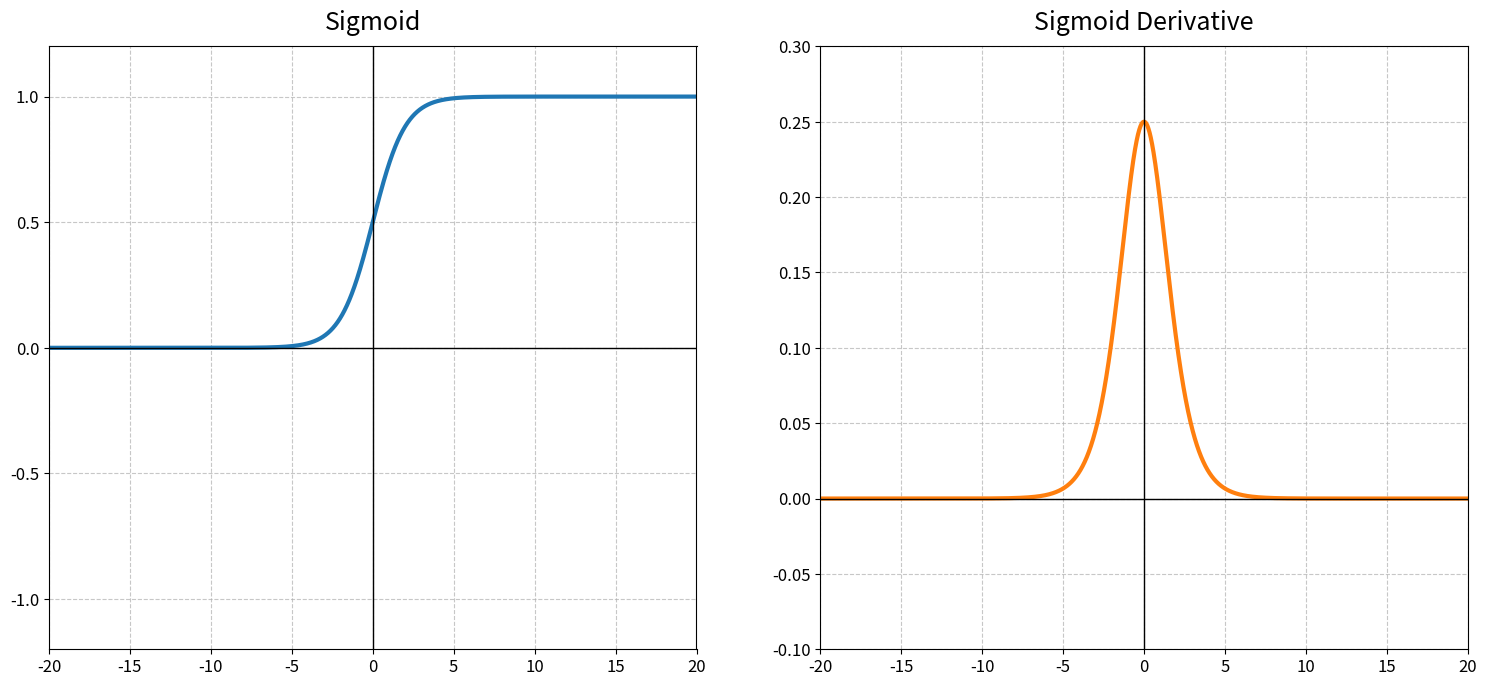

Write Python code to recreate this figure. (Note: this script raises an exception after producing the figure.)
import numpy as np
import matplotlib.pyplot as plt
import matplotlib.colors as mcolors

# 设置图片清晰度和字体大小
plt.rcParams['figure.dpi'] = 300
plt.rcParams['font.size'] = 12  # 增大基础字体大小
plt.rcParams['axes.labelsize'] = 14  # 增大坐标轴标签字体
plt.rcParams['axes.titlesize'] = 16  # 增大标题字体
plt.rcParams['xtick.labelsize'] = 12  # 增大x轴刻度字体
plt.rcParams['ytick.labelsize'] = 12  # 增大y轴刻度字体

# 生成x值（范围扩大到-20到20）
x = np.linspace(-20, 20, 4000)  # 增加点数使曲线更平滑
dx = 0.001  # 用于数值计算导数的步长

# 定义激活函数及其导数
def sigmoid(x):
    return 1 / (1 + np.exp(-x))

def sigmoid_derivative(x):
    return sigmoid(x) * (1 - sigmoid(x))

def tanh(x):
    return np.tanh(x)

def tanh_derivative(x):
    return 1 - np.tanh(x)**2

def relu(x):
    return np.maximum(0, x)

def relu_derivative(x):
    return np.where(x > 0, 1, 0)

def leaky_relu(x, alpha=0.1):
    return np.maximum(alpha * x, x)

def leaky_relu_derivative(x, alpha=0.1):
    return np.where(x > 0, 1, alpha)

def prelu(x, alpha=0.25):
    return np.maximum(alpha * x, x)

def prelu_derivative(x, alpha=0.25):
    return np.where(x > 0, 1, alpha)

def elu(x, alpha=1.0):
    return np.where(x > 0, x, alpha * (np.exp(x) - 1))

def elu_derivative(x, alpha=1.0):
    return np.where(x > 0, 1, alpha * np.exp(x))

def rrelu(x, alpha=0.229):
    return np.where(x > 0, x, alpha * x)

def rrelu_derivative(x, alpha=0.229):
    return np.where(x > 0, 1, alpha)

def gelu(x):
    return 0.5 * x * (1 + np.tanh(np.sqrt(2 / np.pi) * (x + 0.044715 * x**3)))

def gelu_derivative(x):
    # 近似计算GELU导数
    c = np.sqrt(2 / np.pi)
    return 0.5 * (1 + np.tanh(c * (x + 0.044715 * x**3))) + 0.5 * x * (1 - np.tanh(c * (x + 0.044715 * x**3))**2) * c * (1 + 0.134145 * x**2)

def swish(x, beta=1.0):
    return x * sigmoid(beta * x)

def swish_derivative(x, beta=1.0):
    return beta * swish(x, beta) + sigmoid(beta * x) * (1 - beta * swish(x, beta))

def selu(x, alpha=1.67326, scale=1.0507):
    return scale * np.where(x > 0, x, alpha * (np.exp(x) - 1))

def selu_derivative(x, alpha=1.67326, scale=1.0507):
    return scale * np.where(x > 0, 1, alpha * np.exp(x))

# 激活函数列表及参数
activation_functions = [
    (sigmoid, sigmoid_derivative, "Sigmoid"),
    (tanh, tanh_derivative, "Tanh"),
    (relu, relu_derivative, "ReLU"),
    (leaky_relu, leaky_relu_derivative, "Leaky ReLU (α = 0.1)"),
    (prelu, prelu_derivative, "PReLU (α = 0.25)"),
    (elu, elu_derivative, "ELU (α = 1.0)"),
    (rrelu, rrelu_derivative, "RReLU (α = 0.229)"),
    (gelu, gelu_derivative, "GELU"),
    (swish, swish_derivative, "Swish (β = 1.0)"),
    (selu, selu_derivative, "SELU (α = 1.67326, scale = 1.0507)")
]

# 获取多种颜色
colors = list(mcolors.TABLEAU_COLORS.values()) + list(mcolors.BASE_COLORS.values())

# 为每个函数创建单独的图像
for i, (func, derivative, name) in enumerate(activation_functions):
    # 创建更大的画布
    fig, axes = plt.subplots(1, 2, figsize=(16, 8))
    
    # 计算函数值
    x_range = x  # 所有函数使用相同的x范围
    
    y = func(x_range)
    y_derivative = derivative(x_range)
    
    # 绘制原函数
    ax1 = axes[0]
    ax1.plot(x_range, y, color=colors[0], linewidth=3)  # 增加线宽
    ax1.set_title(f"{name}", fontsize=18, pad=12)
    ax1.grid(True, linestyle='--', alpha=0.7)
    ax1.axhline(y=0, color='k', linewidth=1)  # 增加坐标轴粗细
    ax1.axvline(x=0, color='k', linewidth=1)
    
    # 设置x轴范围
    ax1.set_xlim(-20, 20)
    
    # 调整y轴范围以更好展示函数特性
    if name.startswith("Sigmoid") or name.startswith("Tanh"):
        ax1.set_ylim(-1.2, 1.2)
    elif name.startswith("ReLU") or name.startswith("Leaky") or name.startswith("PReLU") or name.startswith("RReLU"):
        ax1.set_ylim(-2, 20)  # 扩大上限
    elif name.startswith("ELU"):
        ax1.set_ylim(-2, 20)  # 扩大上限
    elif name.startswith("GELU"):
        ax1.set_ylim(-10, 20)  # 调整范围
    elif name.startswith("Swish"):
        ax1.set_ylim(-20, 20)  # 全范围展示
    elif name.startswith("SELU"):
        ax1.set_ylim(-5, 20)  # 调整范围
    
    # 绘制导函数
    ax2 = axes[1]
    ax2.plot(x_range, y_derivative, color=colors[1], linewidth=3)  # 增加线宽
    ax2.set_title(f"{name} Derivative", fontsize=18, pad=12)
    ax2.grid(True, linestyle='--', alpha=0.7)
    ax2.axhline(y=0, color='k', linewidth=1)  # 增加坐标轴粗细
    ax2.axvline(x=0, color='k', linewidth=1)
    
    # 设置x轴范围
    ax2.set_xlim(-20, 20)
    
    # 调整导函数y轴范围
    if name.startswith("Sigmoid"):
        ax2.set_ylim(-0.1, 0.3)
    elif name.startswith("Tanh"):
        ax2.set_ylim(-0.1, 1.1)
    elif name.startswith("ReLU"):
        ax2.set_ylim(-0.1, 1.1)
    elif name.startswith("Leaky") or name.startswith("PReLU") or name.startswith("RReLU"):
        ax2.set_ylim(-0.1, 1.1)
    elif name.startswith("ELU"):
        ax2.set_ylim(-0.1, 5.0)  # 扩大上限
    elif name.startswith("GELU"):
        ax2.set_ylim(-0.1, 1.5)  # 调整范围
    elif name.startswith("Swish"):
        ax2.set_ylim(-5, 20)  # 调整范围
    elif name.startswith("SELU"):
        ax2.set_ylim(-0.1, 5.0)  # 调整范围
    
    # 调整布局
    plt.tight_layout(pad=4.0)
    plt.savefig(f'../../../../../data/result/activate/activation_{name.replace(" (α = 0.1)", "").replace(" (α = 0.25)", "").replace(" (α = 0.229)", "").replace(" (β = 1.0)", "").replace(" (α = 1.67326, scale = 1.0507)", "").lower()}.png', bbox_inches='tight', dpi=300)
    plt.close() 